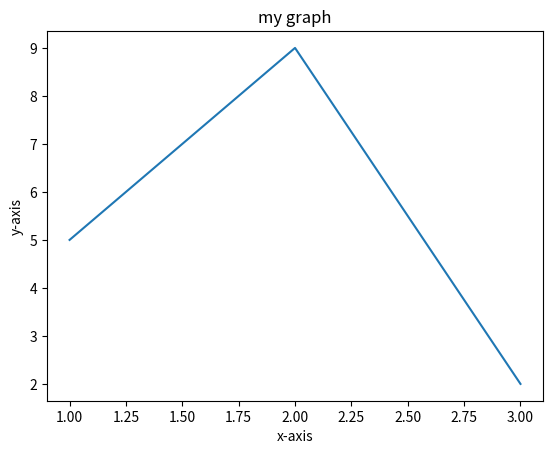

Write Python code to recreate this figure.
import matplotlib.pyplot as plt

x = [1,2,3]
y = [5,9,2]

plt.plot(x, y)
plt.title("my graph")
plt.xlabel("x-axis")
plt.ylabel("y-axis")
plt.show()